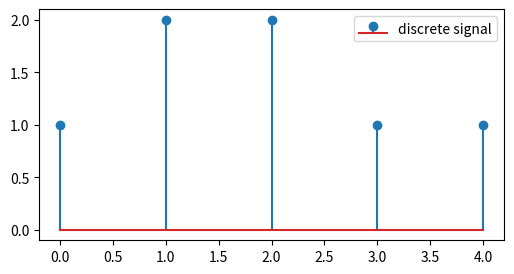

This chart was generated by the following Python code:
# 11 September, 2022 
#  4 December, 2022
import numpy as np
import matplotlib.pyplot as plt

x = np.array([1,2,2,1,1]) # signal
n = np.array([0,1,2,3,4]) # index

plt.figure(figsize=(6,3))
makerline, stemlines, baseline = plt.stem(n, x, label='discrete signal')
plt.legend(fontsize=10)
plt.show()
